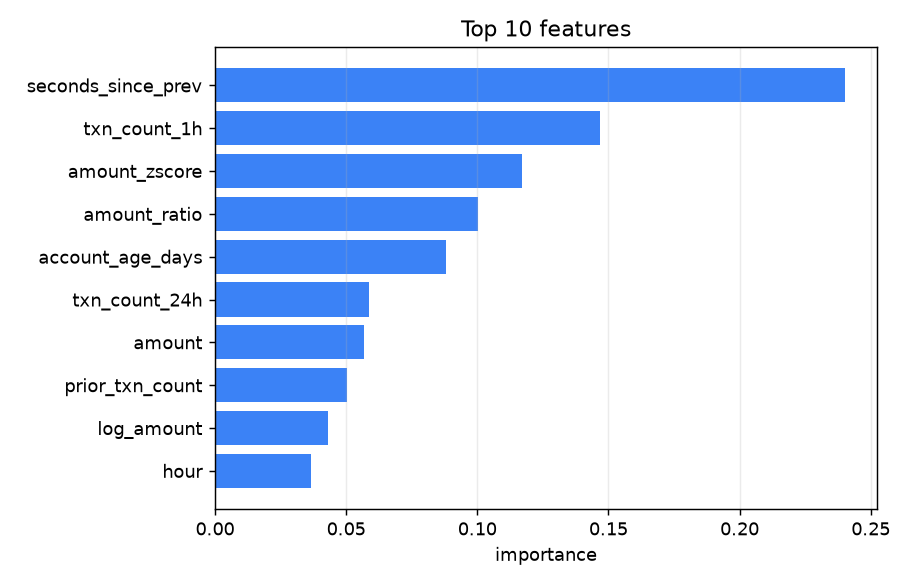

Data behind this chart, as committed beside it:
feature, importance
seconds_since_prev, 0.2404
txn_count_1h, 0.1469
amount_zscore, 0.117
amount_ratio, 0.1002
account_age_days, 0.0882
txn_count_24h, 0.05883
amount, 0.05683
prior_txn_count, 0.05021
log_amount, 0.0431
hour, 0.03649
hist_avg_amount, 0.01951
is_transfer, 0.01916
is_night, 0.01862
is_weekend, 0.00461
prior_failed_count, 0.0
